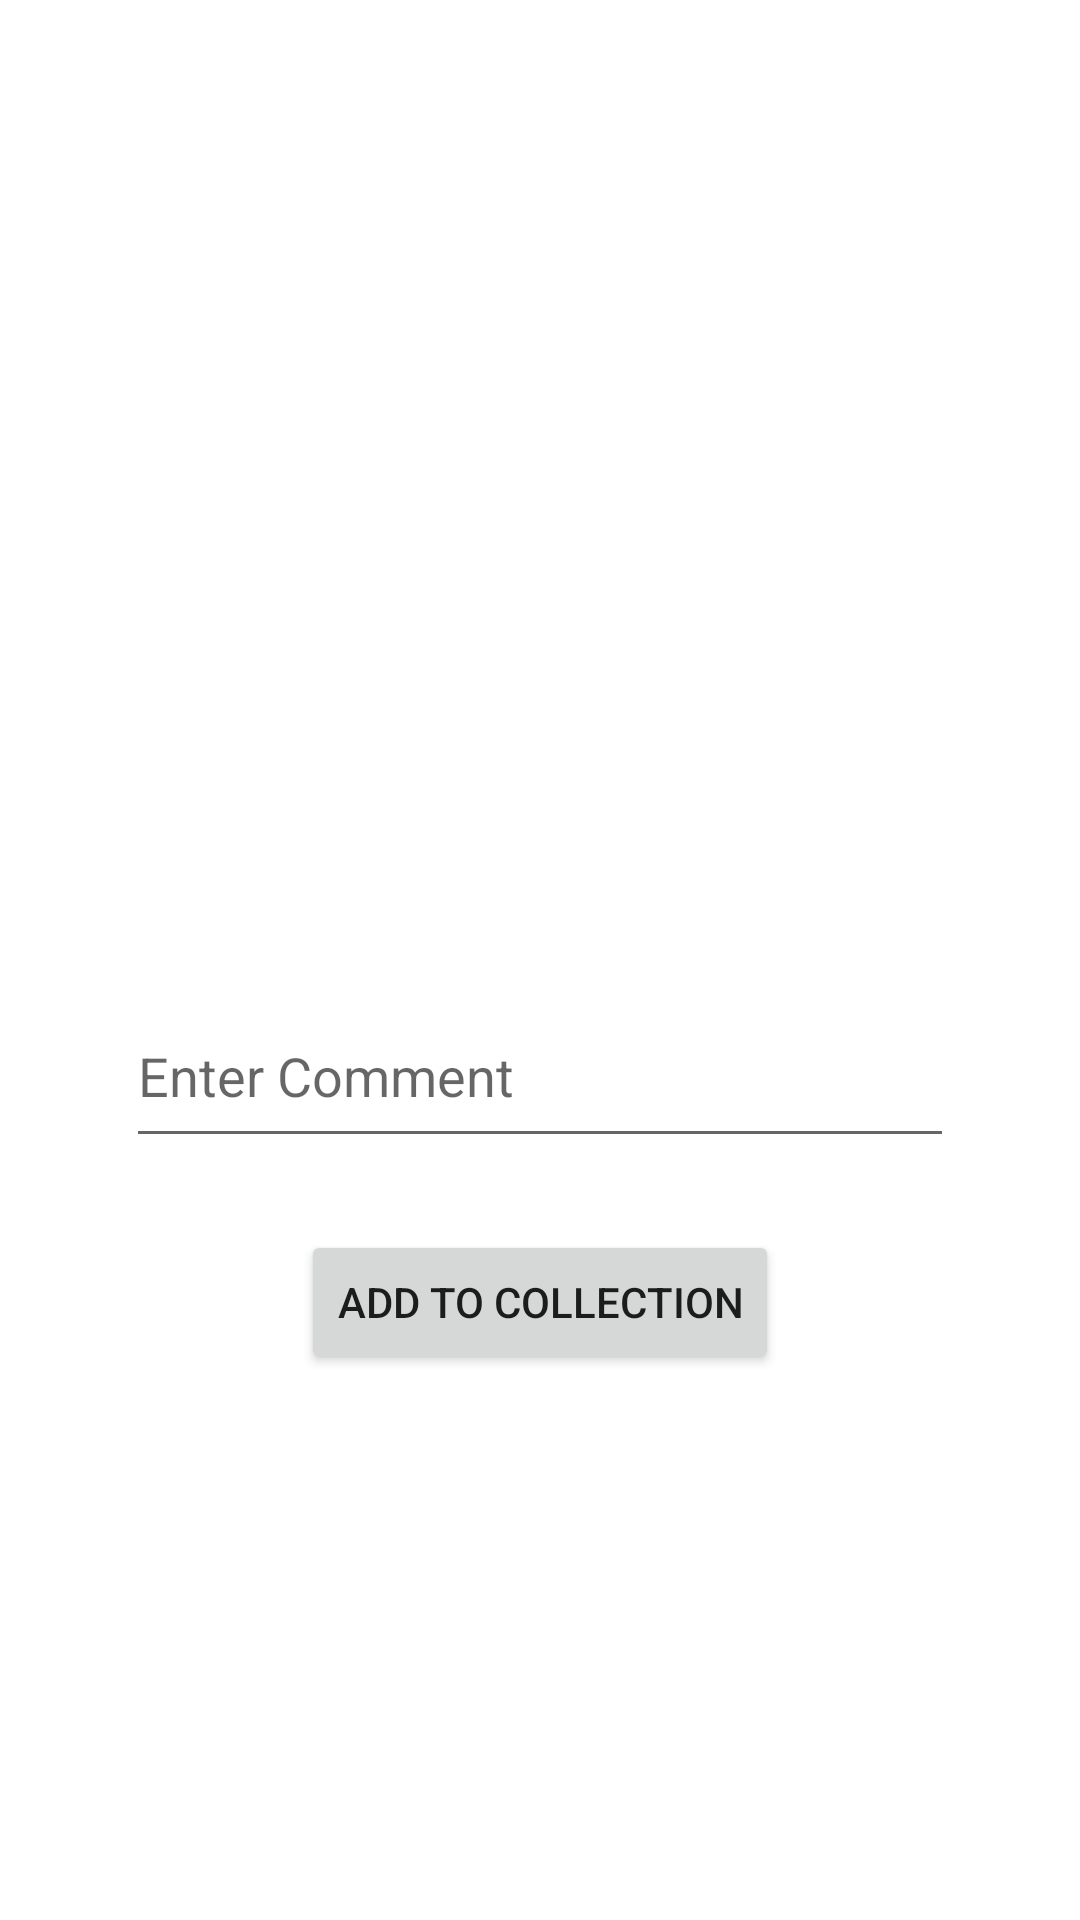

The Android layout XML behind this screen, and the referenced resources:
<!-- AndroidManifest.xml: application theme Theme.KotlinFinal -->
<!-- res/layout/activity_upload.xml -->
<?xml version="1.0" encoding="utf-8"?>
<androidx.constraintlayout.widget.ConstraintLayout xmlns:android="http://schemas.android.com/apk/res/android"
    xmlns:app="http://schemas.android.com/apk/res-auto"
    xmlns:tools="http://schemas.android.com/tools"
    android:layout_width="match_parent"
    android:layout_height="match_parent"
    tools:context=".ui.theme.UploadActivity">

    <ImageView
        android:id="@+id/imageView"
        android:layout_width="284dp"
        android:layout_height="240dp"
        android:layout_marginTop="64dp"
        android:onClick="selectImage"
        android:src="@drawable/selectimage"
        app:layout_constraintEnd_toEndOf="parent"
        app:layout_constraintStart_toStartOf="parent"
        app:layout_constraintTop_toTopOf="parent" />

    <EditText
        android:id="@+id/commentText"
        android:layout_width="276dp"
        android:layout_height="58dp"
        android:layout_marginTop="24dp"
        android:ems="10"
        android:hint="Enter Comment"
        android:inputType="text"
        app:layout_constraintEnd_toEndOf="parent"
        app:layout_constraintStart_toStartOf="parent"
        app:layout_constraintTop_toBottomOf="@+id/imageView" />

    <Button
        android:id="@+id/button3"
        android:layout_width="wrap_content"
        android:layout_height="wrap_content"
        android:layout_marginTop="24dp"
        android:onClick="upload"
        android:text="Add to Collection"
        app:layout_constraintEnd_toEndOf="parent"
        app:layout_constraintStart_toStartOf="parent"
        app:layout_constraintTop_toBottomOf="@+id/commentText" />
</androidx.constraintlayout.widget.ConstraintLayout>
<!-- resources referenced by this layout -->
<resources>
  <style name="Theme.KotlinFinal" parent="Base.Theme.KotlinFinal" />
  <style name="Base.Theme.KotlinFinal" parent="Theme.MaterialComponents.Light">
          
          
      </style>
</resources>
